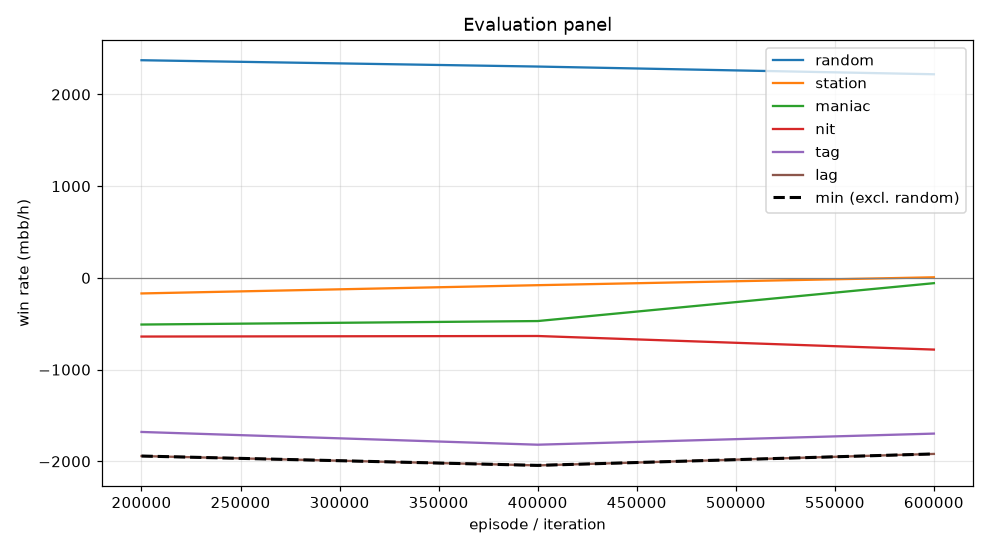

Values plotted in this chart, from the file beside it:
episode, min, mean, random_mean, random_se, station_mean, station_se, maniac_mean, maniac_se, nit_mean, nit_se, tag_mean, tag_se, lag_mean, lag_se, act_call, act_raise, act_fold, act_check
199999, -1942, -987.8, 2373, 111.6, -169.5, 57.68, -508.5, 216.2, -639.5, 136.4, -1680, 175.3, -1942, 186.4, 0.1755, 0.7254, 0.01213, 0.08692
399999, -2044, -1009, 2304, 114.5, -79.5, 54.96, -470.5, 198.5, -633.5, 132.4, -1818, 165.6, -2044, 184.5, 0.1869, 0.7113, 0.009155, 0.09264
599999, -1919, -889.8, 2220, 119.8, 6.5, 55.89, -57.5, 182.9, -781.5, 138.5, -1698, 165, -1919, 185, 0.1964, 0.7024, 0.01103, 0.09021
